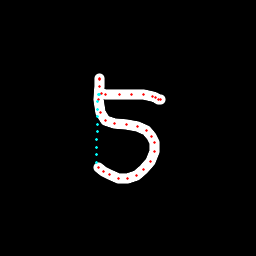

The table this chart was drawn from, first rows:
x, y, hover, eod
99.99, 78.39, 0.0, 0.0
99.98, 78.78, 0.0, 0.0
99.97, 79.17, 0.0, 0.0
99.19, 86.88, 0.0, 0.0
98.82, 99.01, 0.0, 0.0
100.4, 112.2, 0.0, 0.0
105.6, 120.1, 0.0, 0.0
114.4, 123.4, 0.0, 0.0
126.6, 124.7, 0.0, 0.0
137.1, 126.3, 0.0, 0.0
146.4, 130.2, 0.0, 0.0
151.9, 136.3, 0.0, 0.0
154.5, 142.5, 0.0, 0.0
154.1, 151.9, 0.0, 0.0
150.2, 161.1, 0.0, 0.0
143.8, 169.3, 0.0, 0.0
136.8, 175.4, 0.0, 0.0
127.9, 178.6, 0.0, 0.0
118.7, 178.8, 0.0, 0.0
109, 175, 0.0, 0.0
103.9, 171.8, 0.0, 0.0
98.77, 168, 0.0, 0.0
96.22, 162.1, 1.0, 0.0
96.44, 154.6, 1.0, 0.0
96.65, 147, 1.0, 0.0
96.85, 139.5, 1.0, 0.0
97.06, 132, 1.0, 0.0
97.26, 124.4, 1.0, 0.0
97.45, 116.9, 1.0, 0.0
97.64, 109.4, 1.0, 0.0
97.82, 101.8, 1.0, 0.0
98, 94.27, 1.0, 0.0
99.98, 94.09, 1.0, 0.0
101.9, 93.91, 0.0, 0.0
105.6, 94.19, 0.0, 0.0
119.2, 94.19, 0.0, 0.0
131.3, 94.62, 0.0, 0.0
143.5, 94.96, 0.0, 0.0
152.4, 96.31, 0.0, 0.0
155.9, 97.89, 0.0, 0.0
158.9, 99.59, 0.0, 0.0
160.1, 99.55, 0.0, 1.0
